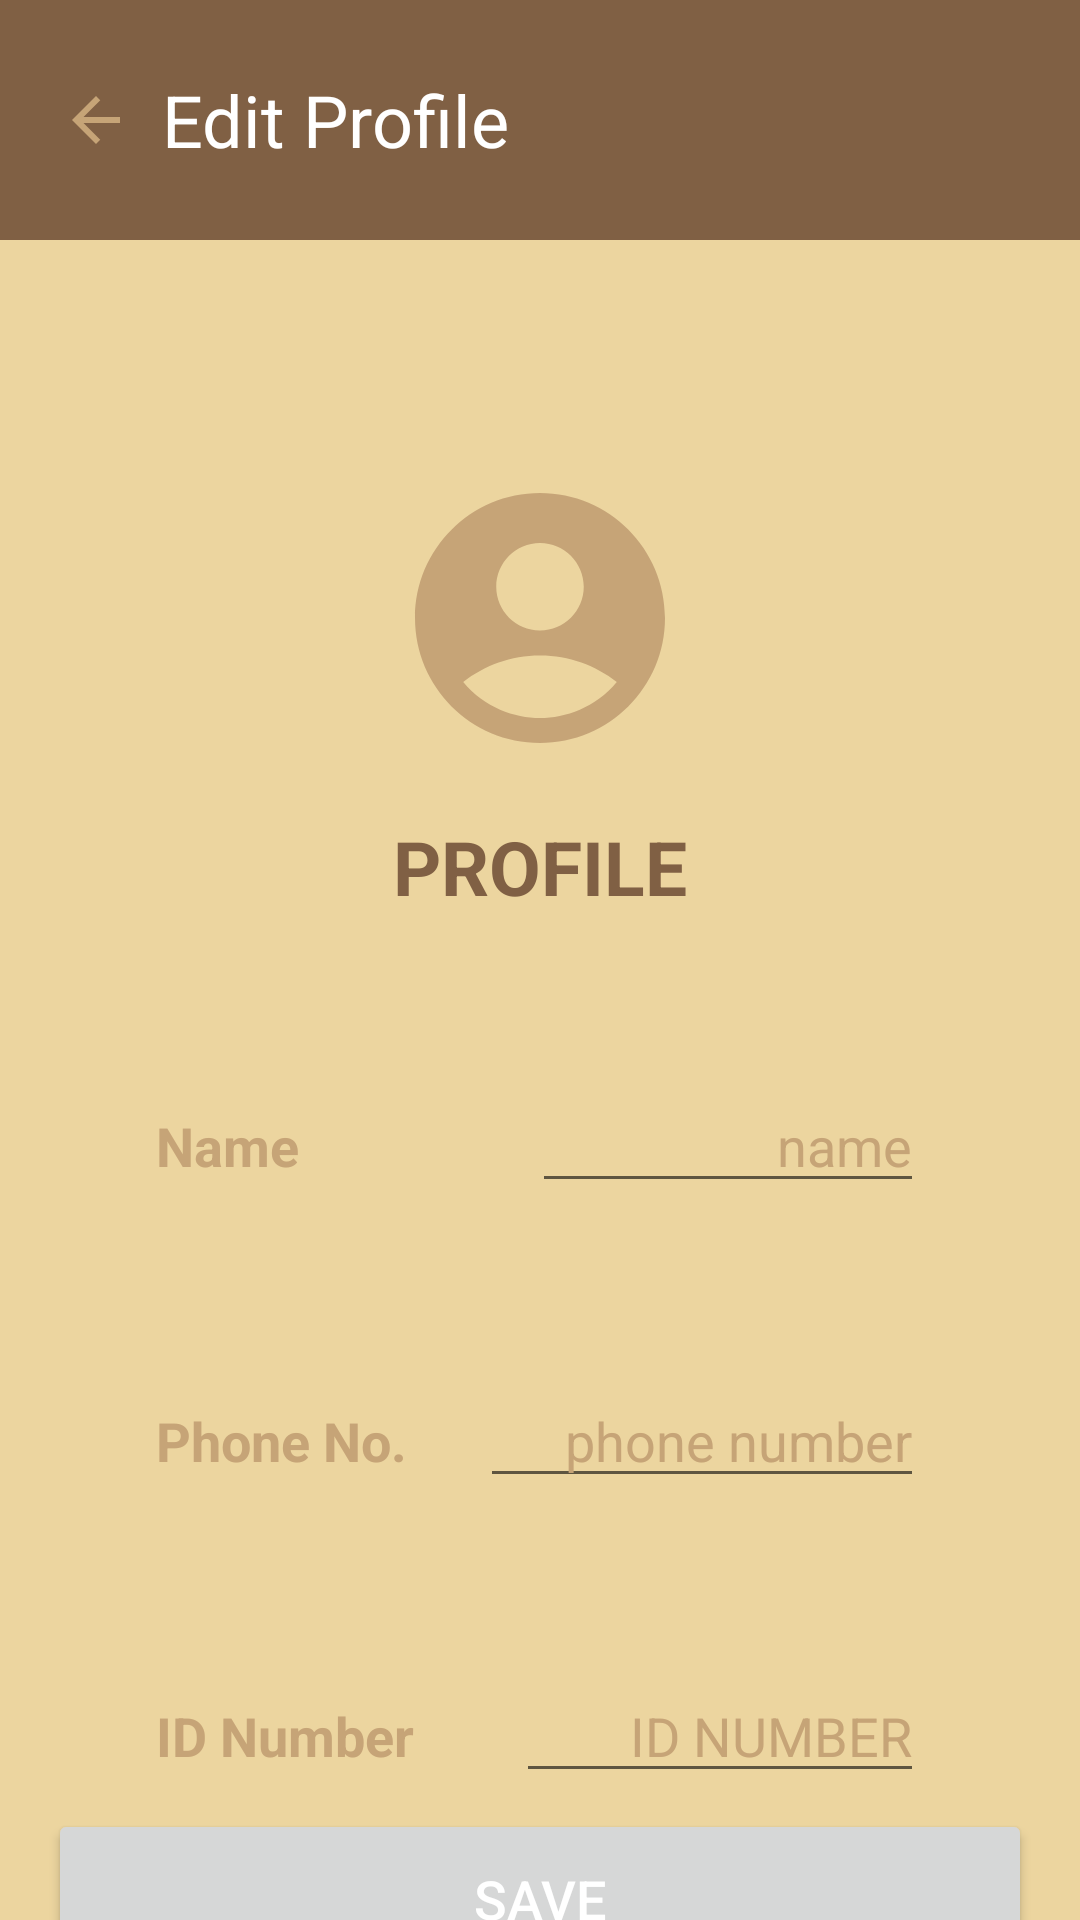

Write the Android layout XML for this screen, with the resource values it uses.
<!-- AndroidManifest.xml: application theme Theme.KOMASAParcelTracker -->
<!-- res/layout/activity_edit_profile.xml -->
<?xml version="1.0" encoding="utf-8"?>
<androidx.constraintlayout.widget.ConstraintLayout
    xmlns:android="http://schemas.android.com/apk/res/android"
    xmlns:app="http://schemas.android.com/apk/res-auto"
    xmlns:tools="http://schemas.android.com/tools"
    android:layout_width="match_parent"
    android:layout_height="match_parent"
    android:background="@color/cream"
    tools:context=".EditProfileActivity">

    
    <LinearLayout
        android:id="@+id/headerLayout"
        android:layout_width="match_parent"
        android:layout_height="80dp"
        android:orientation="horizontal"
        android:padding="10dp"
        android:gravity="center_vertical"
        android:background="@color/natural"
        app:layout_constraintTop_toTopOf="parent">

        
        <ImageButton
            android:id="@+id/backButton"
            android:layout_width="wrap_content"
            android:layout_height="wrap_content"
            android:background="@android:color/transparent"
            android:contentDescription="Back"
            android:onClick="onBackButtonClick"
            android:padding="10dp"
            android:src="@drawable/baseline_arrow_back_24"
            tools:ignore="TouchTargetSizeCheck" />

        
        <TextView
            android:layout_width="wrap_content"
            android:layout_height="wrap_content"
            android:text="Edit Profile"
            android:textAlignment="center"
            android:textColor="@color/white"
            android:textSize="24sp" />

    </LinearLayout>

    

    <LinearLayout
        android:id="@+id/linearLayout2"
        android:layout_width="match_parent"
        android:layout_height="wrap_content"
        android:layout_marginTop="60dp"
        android:orientation="vertical"
        app:layout_constraintTop_toBottomOf="@id/headerLayout"
        tools:layout_editor_absoluteX="16dp">

        

        <ImageView
            android:id="@+id/profileImg"
            android:layout_width="100dp"
            android:layout_height="100dp"
            android:layout_gravity="center_horizontal"
            android:layout_marginTop="16dp"
            android:src="@drawable/baseline_account_circle_24" />

        <TextView
            android:layout_width="wrap_content"
            android:layout_height="wrap_content"
            android:layout_gravity="center_horizontal"
            android:layout_marginTop="16dp"
            android:text="profile"
            android:textAllCaps="true"
            android:textColor="@color/natural"
            android:textSize="25sp"
            android:textStyle="bold" />

        <LinearLayout
            android:id="@+id/linearLayout"
            android:layout_width="match_parent"
            android:layout_height="wrap_content"
            android:layout_marginStart="24dp"
            android:layout_marginTop="16dp"
            android:layout_marginEnd="24dp"
            android:background="@drawable/white_background"
            android:orientation="vertical"
            android:padding="10dp">


            <LinearLayout
                android:layout_width="match_parent"
                android:layout_height="match_parent"
                android:layout_marginLeft="10dp"
                android:layout_marginTop="20dp"
                android:layout_marginRight="10dp"
                android:layout_marginBottom="10dp"
                android:orientation="horizontal"
                android:padding="8dp">

                <TextView
                    android:id="@+id/name"
                    android:layout_width="wrap_content"
                    android:layout_height="wrap_content"
                    android:layout_weight="1"
                    android:text="Name"
                    android:textColor="@color/brown"
                    android:textSize="18sp"
                    android:textStyle="bold" />

                <EditText
                    android:id="@+id/editprofileName"
                    android:layout_width="wrap_content"
                    android:layout_height="wrap_content"
                    android:layout_weight="1"
                    android:text="name"
                    android:textAlignment="viewEnd"
                    android:textColor="@color/brown"
                    android:textSize="18sp" />

            </LinearLayout>

            <androidx.appcompat.widget.AppCompatImageView
                android:layout_width="match_parent"
                android:layout_height="1dp"
                android:layout_margin="10dp"
                android:alpha="0.5"
                android:background="@color/cream" />

            <LinearLayout
                android:layout_width="match_parent"
                android:layout_height="match_parent"
                android:layout_margin="10dp"
                android:orientation="horizontal"
                android:padding="8dp">

                <TextView
                    android:id="@+id/phone"
                    android:layout_width="wrap_content"
                    android:layout_height="wrap_content"
                    android:layout_weight="1"
                    android:text="Phone No."
                    android:textColor="@color/brown"
                    android:textSize="18sp"
                    android:textStyle="bold" />

                <EditText
                    android:id="@+id/editprofilePhone"
                    android:layout_width="wrap_content"
                    android:layout_height="wrap_content"
                    android:layout_weight="1"
                    android:text="phone number"
                    android:textAlignment="viewEnd"
                    android:textColor="@color/brown"
                    android:textSize="18sp" />

            </LinearLayout>

            <androidx.appcompat.widget.AppCompatImageView
                android:layout_width="match_parent"
                android:layout_height="1dp"
                android:layout_margin="10dp"
                android:alpha="0.5"
                android:background="@color/cream" />

            <LinearLayout
                android:layout_width="match_parent"
                android:layout_height="match_parent"
                android:layout_margin="10dp"
                android:orientation="horizontal"
                android:padding="8dp">

                <TextView
                    android:id="@+id/titleID"
                    android:layout_width="wrap_content"
                    android:layout_height="wrap_content"
                    android:layout_weight="1"
                    android:text="ID Number"
                    android:textColor="@color/brown"
                    android:textSize="18sp"
                    android:textStyle="bold" />

                <EditText
                    android:id="@+id/editprofileidNum"
                    android:layout_width="wrap_content"
                    android:layout_height="wrap_content"
                    android:layout_weight="1"
                    android:text="id number"
                    android:textAlignment="viewEnd"
                    android:textAllCaps="true"
                    android:textColor="@color/brown"
                    android:textSize="18sp" />

            </LinearLayout>
        </LinearLayout>
    </LinearLayout>

    <Button
        android:id="@+id/saveButton"
        android:layout_width="0dp"
        android:layout_height="60dp"
        android:layout_marginStart="16dp"
        android:layout_marginEnd="16dp"
        android:gravity="center"
        android:text="Save"
        android:textColor="@color/white"
        android:textSize="18sp"
        app:cornerRadius="20dp"
        app:layout_constraintBottom_toBottomOf="parent"
        app:layout_constraintEnd_toEndOf="parent"
        app:layout_constraintStart_toStartOf="parent"
        app:layout_constraintTop_toBottomOf="@+id/linearLayout2" />

</androidx.constraintlayout.widget.ConstraintLayout>
<!-- resources referenced by this layout -->
<resources>
  <color name="brown">#C6A477</color>
  <color name="cream">#ECD59F</color>
  <color name="natural">#806044</color>
  <color name="white">#FFFFFFFF</color>
  <!-- drawable baseline_account_circle_24 (drawable) -->
  <vector android:height="24dp" android:tint="#C6A477"
      android:viewportHeight="24" android:viewportWidth="24"
      android:width="24dp" xmlns:android="http://schemas.android.com/apk/res/android">
      <path android:fillColor="@android:color/white" android:pathData="M12,2C6.48,2 2,6.48 2,12s4.48,10 10,10s10,-4.48 10,-10S17.52,2 12,2zM12,6c1.93,0 3.5,1.57 3.5,3.5S13.93,13 12,13s-3.5,-1.57 -3.5,-3.5S10.07,6 12,6zM12,20c-2.03,0 -4.43,-0.82 -6.14,-2.88C7.55,15.8 9.68,15 12,15s4.45,0.8 6.14,2.12C16.43,19.18 14.03,20 12,20z"/>
  </vector>
  <!-- drawable baseline_arrow_back_24 (drawable) -->
  <vector android:autoMirrored="true" android:height="24dp"
      android:tint="#C6A477" android:viewportHeight="24"
      android:viewportWidth="24" android:width="24dp" xmlns:android="http://schemas.android.com/apk/res/android">
      <path android:fillColor="@android:color/white" android:pathData="M20,11H7.83l5.59,-5.59L12,4l-8,8 8,8 1.41,-1.41L7.83,13H20v-2z"/>
  </vector>
  <style name="Theme.KOMASAParcelTracker" parent="Base.Theme.KOMASAParcelTracker" />
  <style name="Base.Theme.KOMASAParcelTracker" parent="Theme.MaterialComponents.DayNight.NoActionBar">
          
          <item name="colorPrimary">@color/brown</item>
          <item name="colorPrimaryVariant">@color/cream</item>
          <item name="colorOnPrimary">@color/lightblue</item>
          
          <item name="colorSecondary">@color/brown</item>
          <item name="colorSecondaryVariant">@color/cream</item>
          <item name="colorOnSecondary">@color/lightblue</item>
          
          <item name="android:statusBarColor">?attr/colorPrimaryVariant</item>
  
      </style>
  <color name="lightblue">#8DCFEC</color>
</resources>
